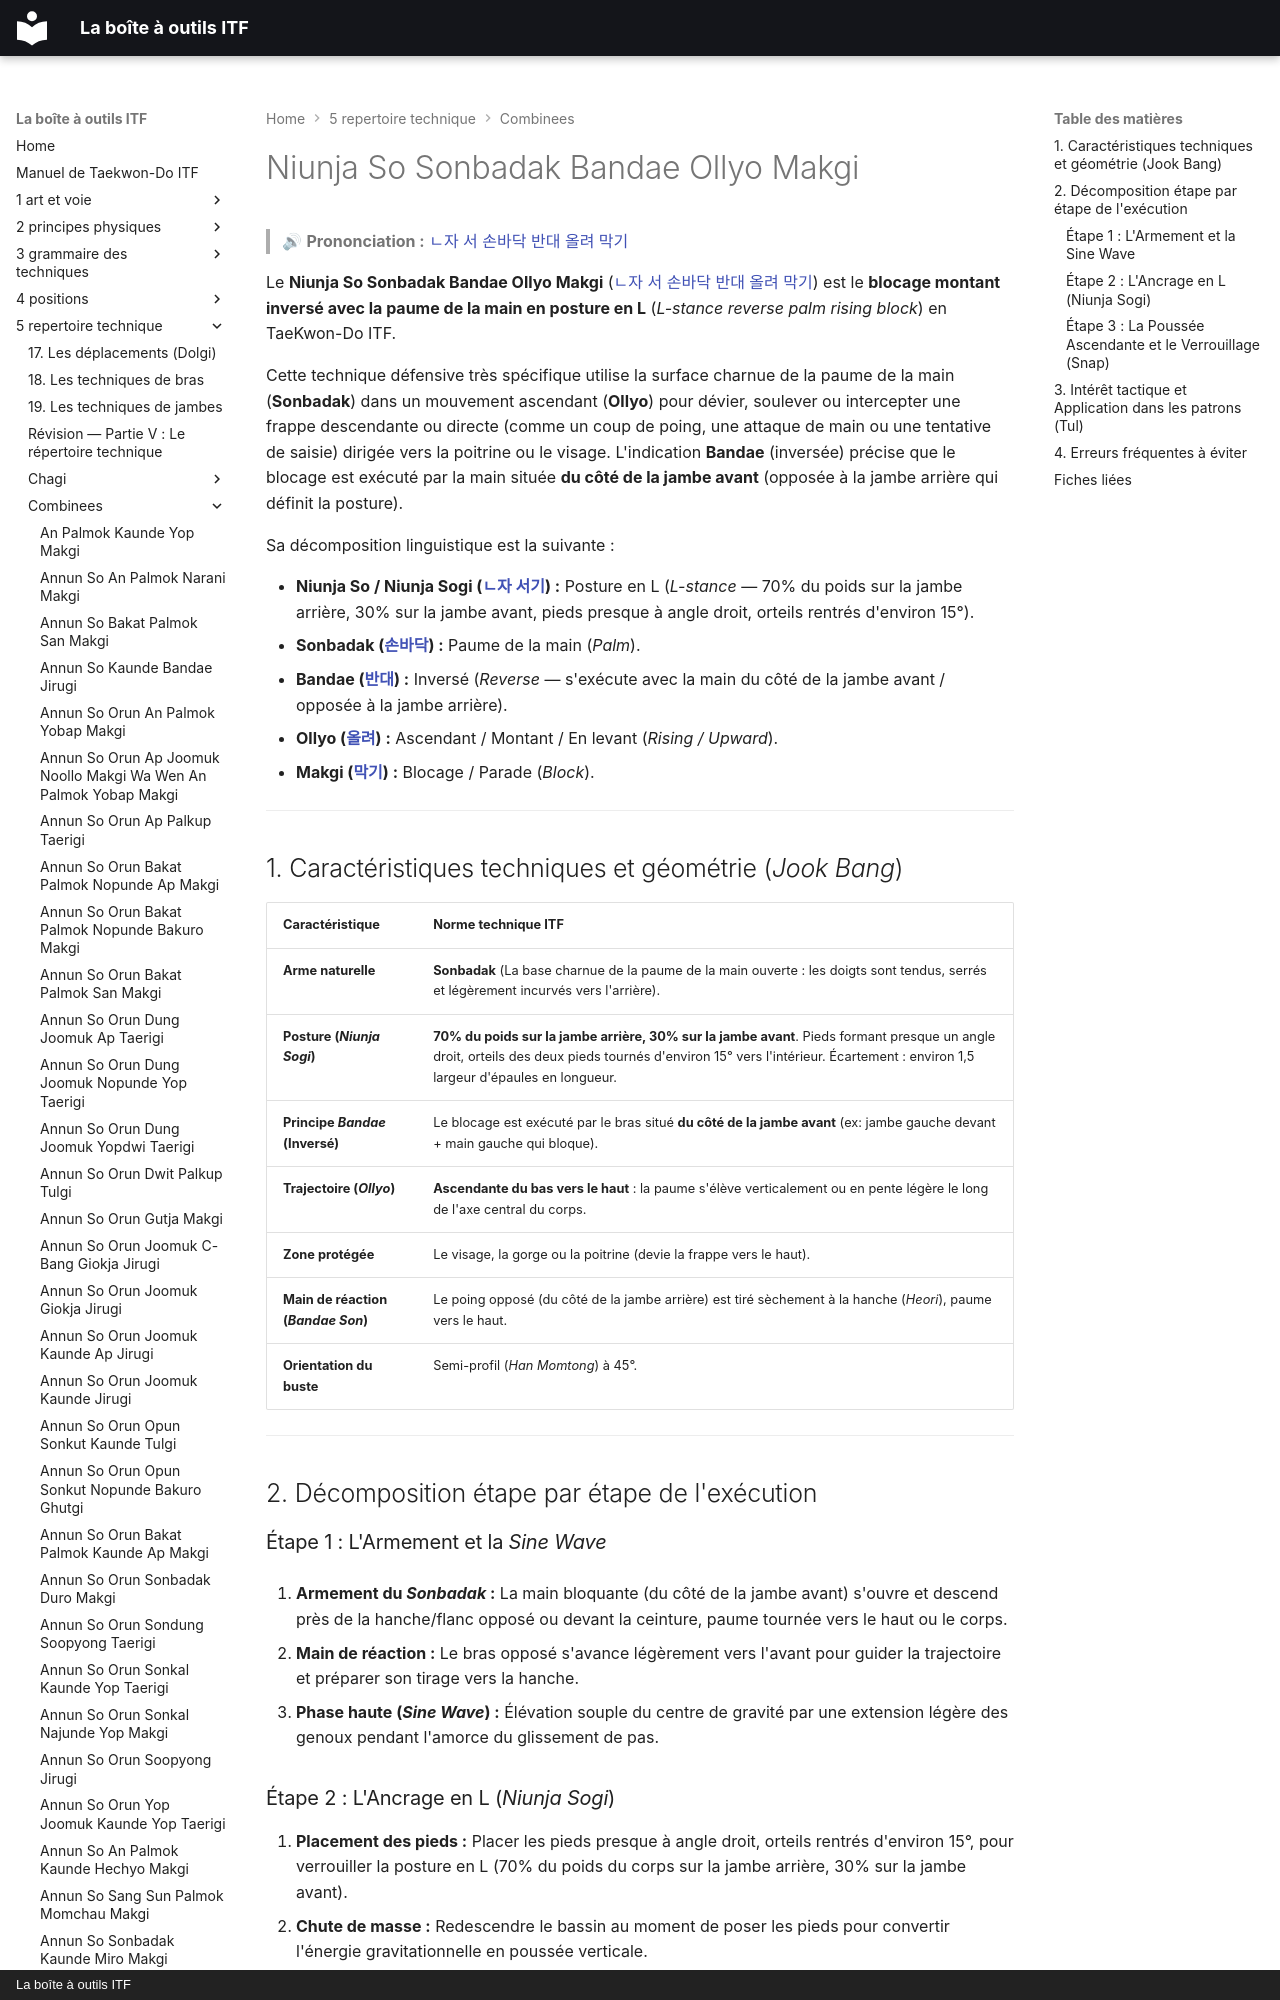

repository: yvmori1/La-boite-outils-ITF · page: 5-repertoire-technique/combinees/Niunja-So-Sonbadak-Bandae-Ollyo-Makgi/index.html · generator: mkdocs · copyright: La boîte à outils ITF

# Niunja So Sonbadak Bandae Ollyo Makgi

> 🔊 **Prononciation :** [ㄴ자 서 손바닥 반대 올려 막기](../../audio/Techniques/Niunja-So-Sonbadak-Bandae-Ollyo-Makgi.m4a)

Le **Niunja So Sonbadak Bandae Ollyo Makgi** ([ㄴ자 서 손바닥 반대 올려 막기](../../audio/Techniques/Niunja-So-Sonbadak-Bandae-Ollyo-Makgi.m4a)) est le **blocage montant inversé avec la paume de la main en posture en L** (*L-stance reverse palm rising block*) en TaeKwon-Do ITF.

Cette technique défensive très spécifique utilise la surface charnue de la paume de la main (**Sonbadak**) dans un mouvement ascendant (**Ollyo**) pour dévier, soulever ou intercepter une frappe descendante ou directe (comme un coup de poing, une attaque de main ou une tentative de saisie) dirigée vers la poitrine ou le visage. L'indication **Bandae** (inversée) précise que le blocage est exécuté par la main située **du côté de la jambe avant** (opposée à la jambe arrière qui définit la posture).

Sa décomposition linguistique est la suivante :
